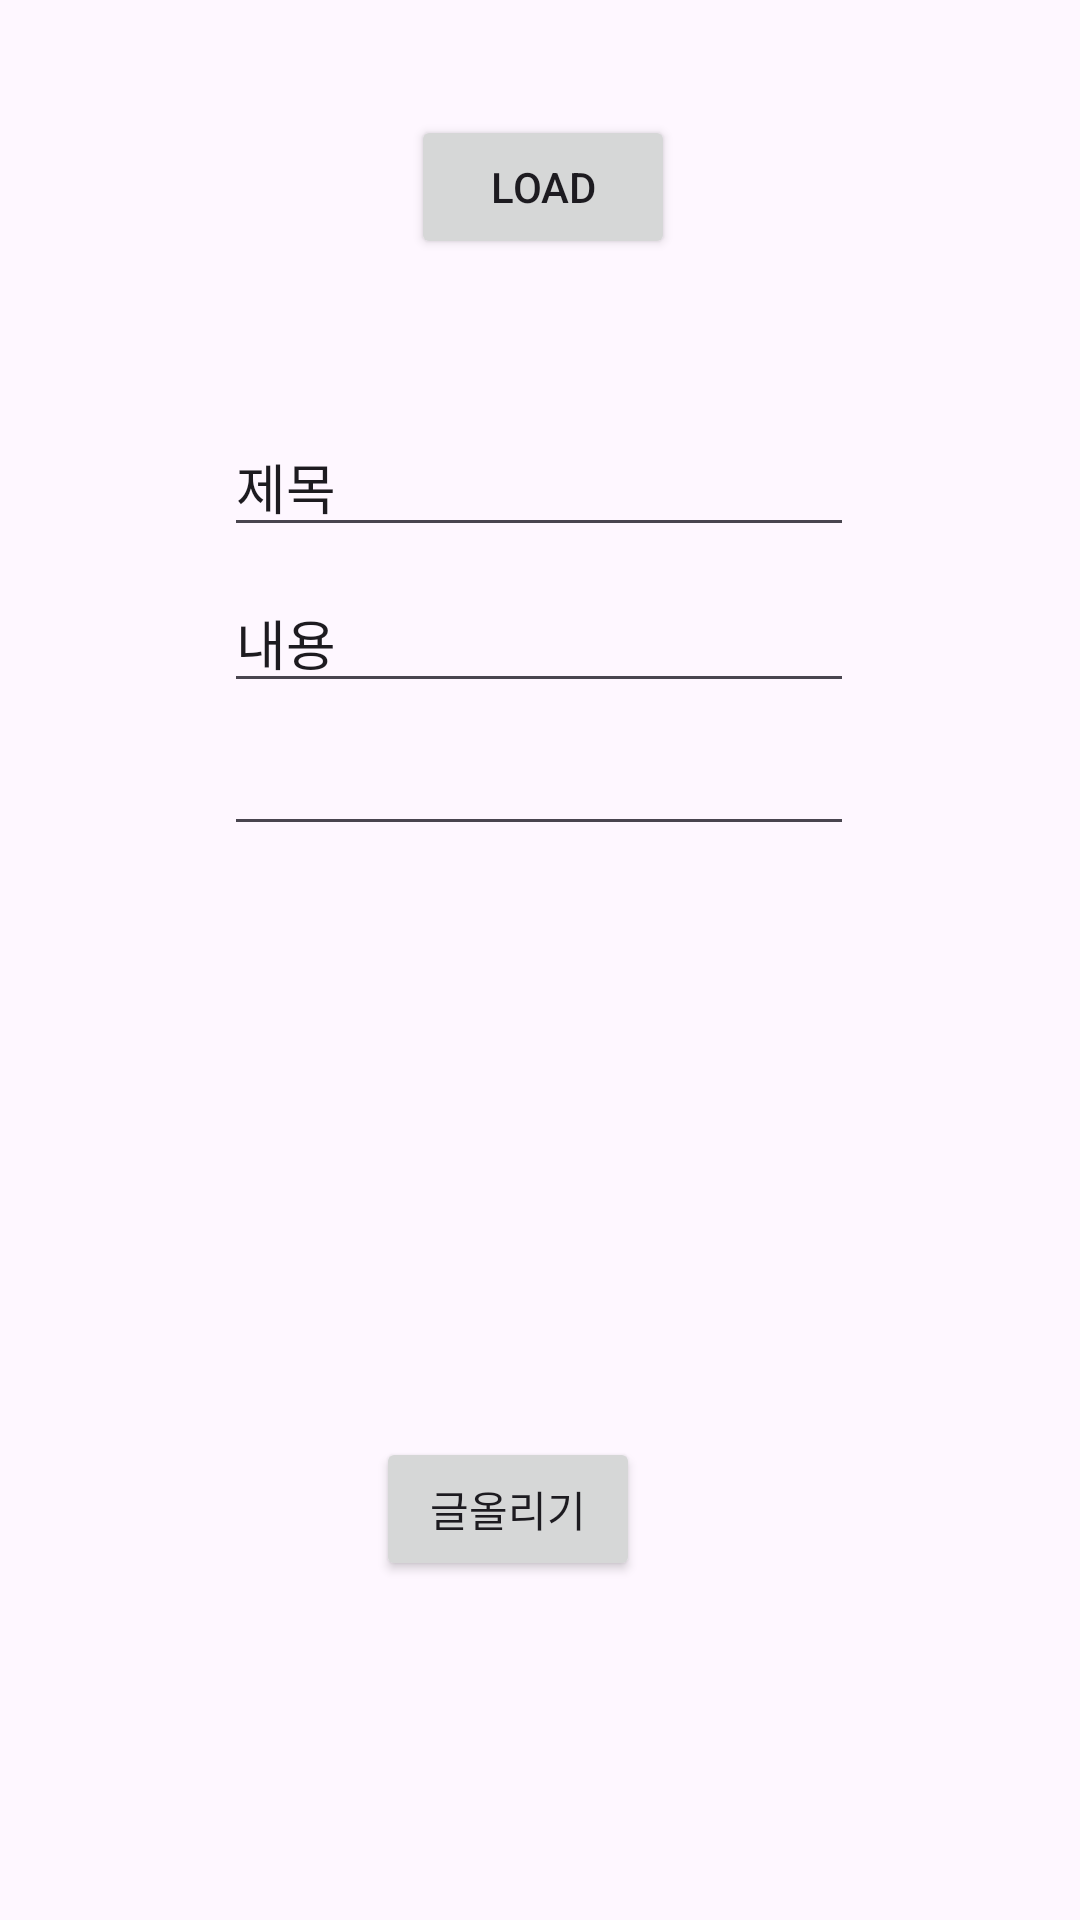

This screen was rendered from an Android layout file. Write that file and the resources it references.
<!-- AndroidManifest.xml: application theme Theme.AndroidUsedTradeProject -->
<!-- res/layout/activity_sales_post_test.xml -->
<?xml version="1.0" encoding="utf-8"?>
<androidx.constraintlayout.widget.ConstraintLayout xmlns:android="http://schemas.android.com/apk/res/android"
    xmlns:app="http://schemas.android.com/apk/res-auto"
    xmlns:tools="http://schemas.android.com/tools"
    android:layout_width="match_parent"
    android:layout_height="match_parent"
    tools:context=".Activity.SalesPostTestActivity">

    <Button
        android:id="@+id/loadButton"
        android:layout_width="wrap_content"
        android:layout_height="wrap_content"
        android:text="load"
        app:layout_constraintBottom_toBottomOf="parent"
        app:layout_constraintEnd_toEndOf="parent"
        app:layout_constraintHorizontal_bias="0.504"
        app:layout_constraintStart_toStartOf="parent"
        app:layout_constraintTop_toTopOf="parent"
        app:layout_constraintVertical_bias="0.065" />

    <Button
        android:id="@+id/addPostButton"
        android:layout_width="wrap_content"
        android:layout_height="wrap_content"
        android:text="글올리기"
        app:layout_constraintBottom_toBottomOf="parent"
        app:layout_constraintEnd_toEndOf="parent"
        app:layout_constraintHorizontal_bias="0.461"
        app:layout_constraintStart_toStartOf="parent"
        app:layout_constraintTop_toTopOf="parent"
        app:layout_constraintVertical_bias="0.809" />

    <EditText
        android:id="@+id/titleText"
        android:layout_width="wrap_content"
        android:layout_height="wrap_content"
        android:ems="10"
        android:inputType="text"
        android:text="제목"
        app:layout_constraintBottom_toBottomOf="parent"
        app:layout_constraintEnd_toEndOf="parent"
        app:layout_constraintHorizontal_bias="0.497"
        app:layout_constraintStart_toStartOf="parent"
        app:layout_constraintTop_toTopOf="parent"
        app:layout_constraintVertical_bias="0.233" />

    <EditText
        android:id="@+id/contentText"
        android:layout_width="wrap_content"
        android:layout_height="wrap_content"
        android:ems="10"
        android:inputType="text"
        android:text="내용"
        app:layout_constraintBottom_toBottomOf="parent"
        app:layout_constraintEnd_toEndOf="parent"
        app:layout_constraintHorizontal_bias="0.497"
        app:layout_constraintStart_toStartOf="parent"
        app:layout_constraintTop_toTopOf="parent"
        app:layout_constraintVertical_bias="0.32" />

    <EditText
        android:id="@+id/price"
        android:layout_width="wrap_content"
        android:layout_height="wrap_content"
        android:ems="10"
        android:inputType="number"
        app:layout_constraintBottom_toBottomOf="parent"
        app:layout_constraintEnd_toEndOf="parent"
        app:layout_constraintHorizontal_bias="0.497"
        app:layout_constraintStart_toStartOf="parent"
        app:layout_constraintTop_toTopOf="parent"
        app:layout_constraintVertical_bias="0.402" />

</androidx.constraintlayout.widget.ConstraintLayout>
<!-- resources referenced by this layout -->
<resources>
  <style name="Theme.AndroidUsedTradeProject" parent="Base.Theme.AndroidUsedTradeProject" />
  <style name="Base.Theme.AndroidUsedTradeProject" parent="Theme.Material3.DayNight.NoActionBar">
          
  
      </style>
</resources>
